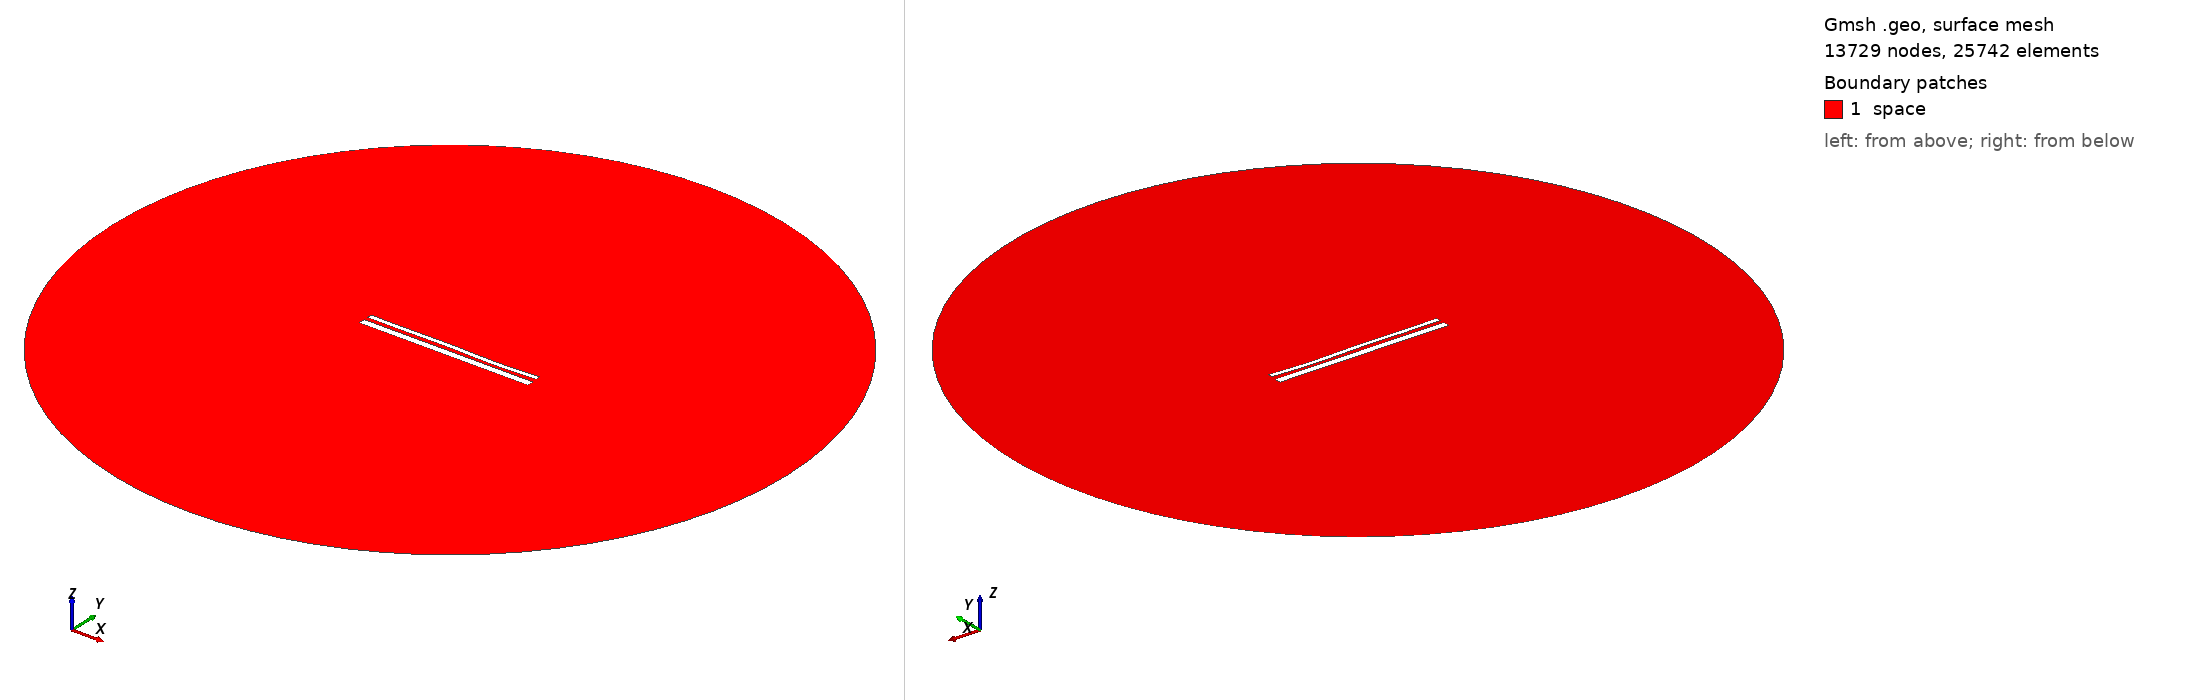

Gmsh geometry script, surface-meshed: 13729 nodes, 25742 surface elements. Boundary patches (legend numbers): 1 space. Left view from above one corner, right view from below the opposite corner. Legend entries are the model's physical surfaces. The drawing asked Gmsh for element sizes between 1% and 20% of the model's largest extent; the script's own settings can give other sizes.

=== 13796.geo (drawn) ===
//---------------------------------------
// Geometry kernel
//---------------------------------------

SetFactory("OpenCASCADE");



//---------------------------------------
// Parameters of the geometry
//---------------------------------------

// Overetch of the upper plate
overetch = 0.5;

// Distance between the plates
distance = 2.0;

// Discretization over the x axis (for the deformation)
nx = 50; 

// Length of the plate
L = 100 - overetch; 

// Number of modes
n = 4; 

// 1st mode coefficient
coeff(1) = -0.15;
beta(1) = 0.596864 * 3.1415926535 / L;

// 2nd mode coefficient
coeff(2) = -0.075;
beta(2) = 1.49418 * 3.1415926535 / L;

// 3rd mode coefficient
coeff(3) = 0.15;
beta(3) = 2.50025 * 3.1415926535 / L;

// 4th mode coefficient
coeff(4) = -0.15;
beta(4) = 3.49999 * 3.1415926535 / L;



//---------------------------------------
// Upper plate (deformed rectangle)
//---------------------------------------

// Coordiantes of the upper plate
xmin = -50;
xmax = 50 - overetch;

// Height of the upper plate
yheight = 4 - 2 * overetch;

// Indexes of the points
UpperID[] = {};
LowerID[] = {};
LeftID[] = {};
RightID[] = {};

// Point index
p = 1;

// Horizontal edges
For i In {1:nx}
    x = xmin + (i-1)*(xmax - xmin)/(nx-1);

    y_bottom = distance / 2 + overetch;
    For j In {1:n}
        C = (Cosh(beta(j)*L) + Cos(beta(j)*L)) / (Sinh(beta(j)*L) + Sin(beta(j)*L));
        y_bottom  = y_bottom + coeff(j) * (Cosh(beta(j)*(x+50)) - Cos(beta(j)*(x+50)) - C * (Sinh(beta(j)*(x+50)) - Sin(beta(j)*(x+50))));
    EndFor

    y_top = y_bottom + yheight;

    Point(p) = {x, y_top, 0, 1.0};
    UpperID[i] = p;
    p = p + 1;

    Point(p) = {x, y_bottom, 0, 1.0};
    LowerID[i] = p;
    p = p + 1;
EndFor

// Create point lists
UpperPts[] = {}; LowerPts[] = {};
For i In {1:nx}
  UpperPts[] += {UpperID[i]};
  LowerPts[] += {LowerID[i]};
EndFor

// Build splines
Spline(1) = {UpperPts[]};
Spline(2) = {LowerPts[]};
Line(3) = {LowerPts[nx-1], UpperPts[nx-1]};
Line(4) = {LowerPts[0], UpperPts[0]};

// Build the plane surface
Curve Loop(1) = {2, 3, -1, -4};
Plane Surface(1) = {1};



//---------------------------------------
// Lower plate (rectangle)
//---------------------------------------

// Vertices
Point(1001) = {-50, -1, 0, 1.0};
Point(1002) = { 50, -1, 0, 1.0};
Point(1003) = { 50,  -5, 0, 1.0};
Point(1004) = {-50,  -5, 0, 1.0};

// Edges
Line(5) = {1001, 1002};
Line(6) = {1002, 1003};
Line(7) = {1003, 1004};
Line(8) = {1004, 1001};

// Plane surface
Line Loop(2) = {5, 6, 7, 8};
Plane Surface(2) = {2}; 



//---------------------------------------
// Outer (fictious) boundary
//---------------------------------------

// Points
Point(1005) = {0, 0, 0};       // Center
Point(1006) = {200, 0, 0};     // Start point
Point(1007) = {0, 200, 0};     // 90 degrees
Point(1008) = {-200, 0, 0};    // 180 degrees
Point(1009) = {0, -200, 0};    // 270 degrees

// Circle arcs (each needs start, center, end)
Circle(9) = {1006, 1005, 1007};
Circle(10) = {1007, 1005, 1008};
Circle(11) = {1008, 1005, 1009};
Circle(12) = {1009, 1005, 1006};

// Plane surface for the entire domain
Curve Loop(3) = {9, 10, 11, 12};
Surface(3) = {3};

// Subtract the plates from the whole domain to obtain the actual domain where we want to solve the equations
BooleanDifference{ Surface{3}; Delete; }{ Surface{1}; Surface{2}; Delete; }




//---------------------------------------
// Transfinite Lines/Curves
//---------------------------------------

// Set the number of points on the boundaries
r = 7;

// Plates
Transfinite Curve {1, 2} = 50*r Using Progression 1;
Transfinite Curve {3, 4} = 2*r Using Progression 1;
Transfinite Line {5, 7} = 50*r Using Progression 1;
Transfinite Line {6, 8} = 2*r Using Progression 1;

// Outer boundary
Transfinite Line {9, 10, 11, 12} = 20 Using Progression 1;



//---------------------------------------
// Physical groups
//---------------------------------------                

// Physical curves (boundaries)
Physical Line("force_segment", 10) = {2};
Physical Line("upper_plate", 11) = {1, 3, 4};
Physical Line("lower_plate", 12) = {5, 6, 7, 8};
Physical Line("boundary", 20) = {9, 10, 11, 12};

// Physical Surfaces
Physical Surface("space", 30) = {3};



//---------------------------------------
// 6. Generate the Mesh
//---------------------------------------

// 2D mesh generation
Mesh 2;
